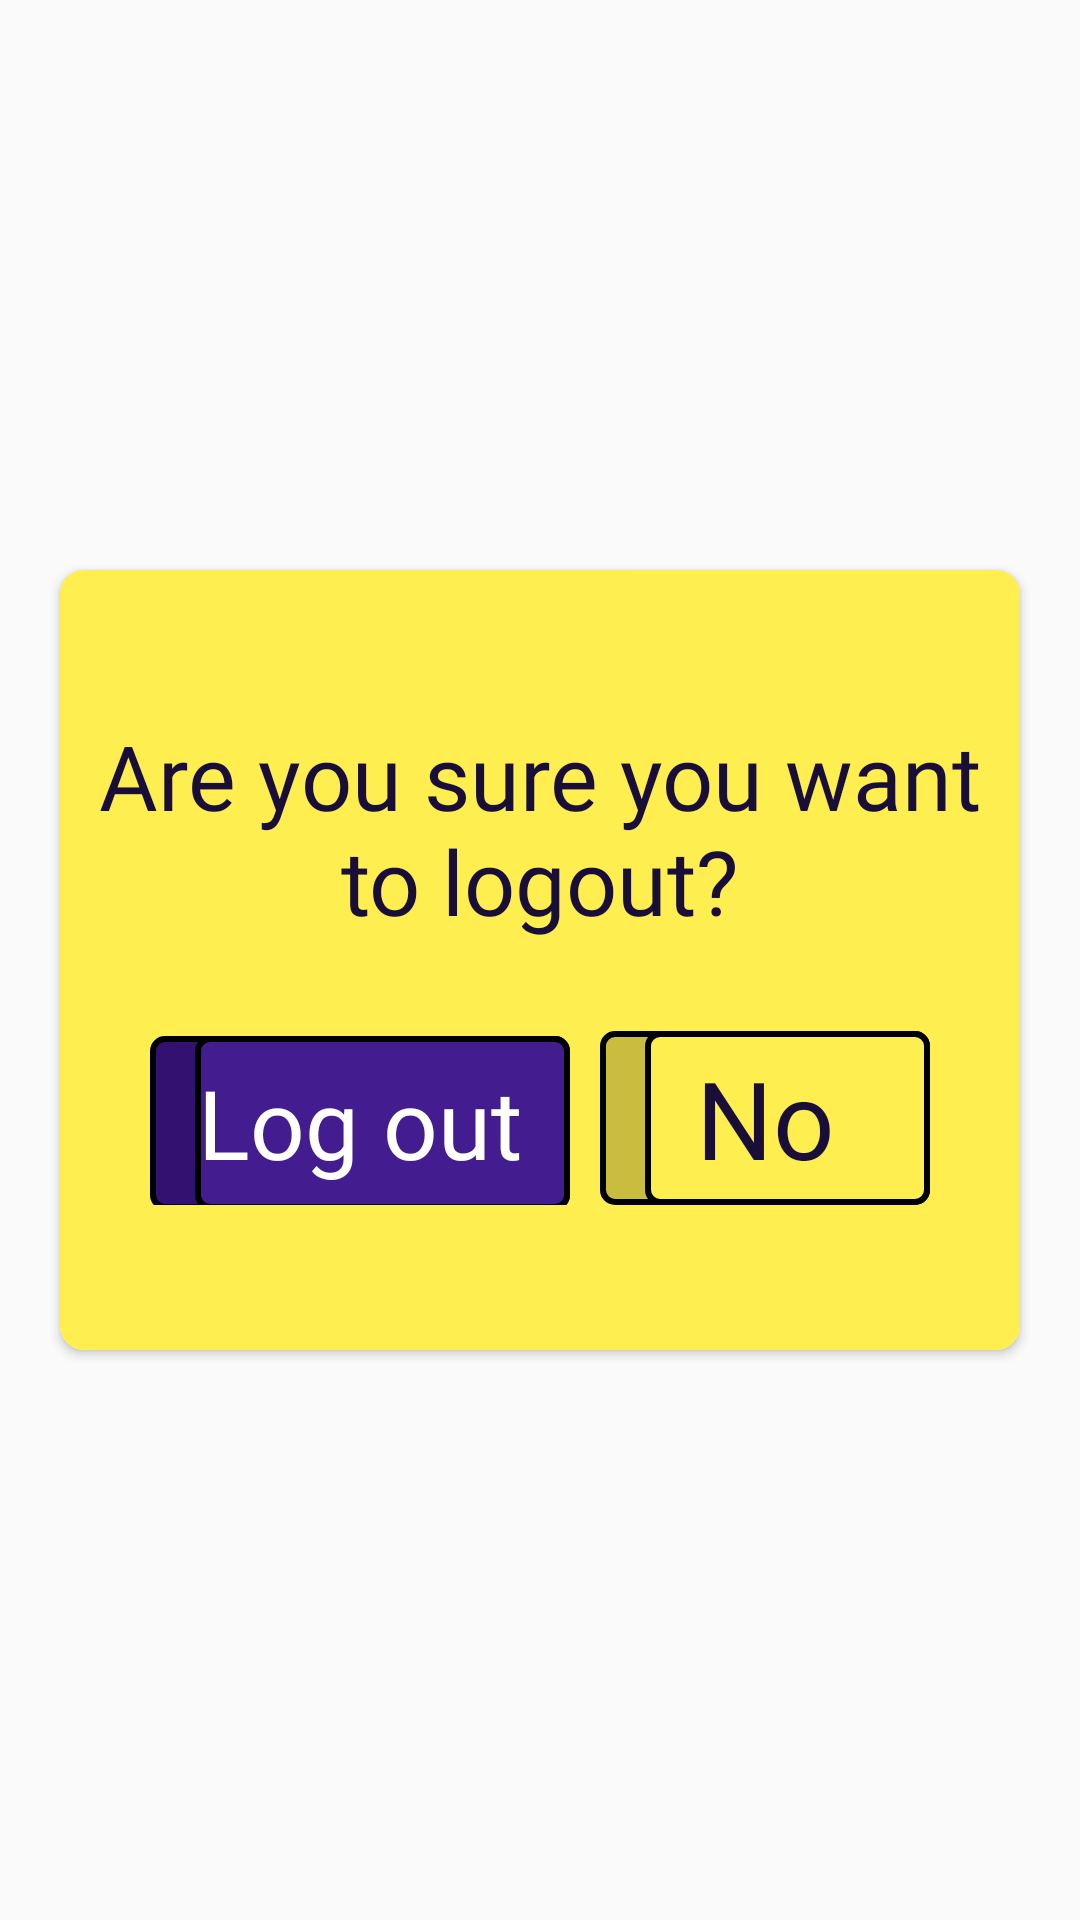

Here is an Android app screen rendered from its layout file. Give the layout XML and the strings, colors and styles it references.
<!-- AndroidManifest.xml: application theme Theme.Flovatar -->
<!-- res/layout/dialog_logout.xml -->
<?xml version="1.0" encoding="utf-8"?>
<LinearLayout xmlns:android="http://schemas.android.com/apk/res/android"
    xmlns:app="http://schemas.android.com/apk/res-auto"
    android:layout_width="match_parent"
    android:background="@android:color/transparent"
    android:layout_height="match_parent">

    <androidx.cardview.widget.CardView xmlns:tools="http://schemas.android.com/tools"
        android:layout_width="match_parent"
        android:layout_height="260dp"
        android:layout_gravity="center"
        android:layout_marginStart="20dp"
        android:layout_marginEnd="20dp"
        app:cardCornerRadius="8dp">

        <LinearLayout
            android:layout_width="match_parent"
            android:layout_height="match_parent"
            android:layout_gravity="center"
            android:background="#FFEE50"
            android:gravity="center"
            android:orientation="vertical">

            <androidx.appcompat.widget.AppCompatTextView
                android:layout_width="wrap_content"
                android:layout_height="wrap_content"
                android:layout_gravity="center"
                android:fontFamily="@font/roboto_condensed_bold"
                android:gravity="center"
                android:text="@string/are_you_sure_logout"
                android:textColor="#180E38"
                android:textSize="30sp" />

            <LinearLayout
                android:layout_width="wrap_content"
                android:layout_height="wrap_content"
                android:layout_marginTop="30dp"
                android:orientation="horizontal">

                <androidx.appcompat.widget.AppCompatTextView
                    android:id="@+id/btnLogout"
                    android:layout_width="140dp"
                    android:layout_height="58dp"
                    android:background="@drawable/btn_double_blue"
                    android:fontFamily="@font/staatliches_regular"
                    android:gravity="center"
                    android:text="@string/logout"
                    android:textColor="@android:color/white"
                    android:textSize="32sp" />

                <androidx.appcompat.widget.AppCompatTextView
                    android:id="@+id/btnNo"
                    android:layout_width="110dp"
                    android:layout_height="58dp"
                    android:layout_marginStart="10dp"
                    android:background="@drawable/btn_double_yellow_small"
                    android:fontFamily="@font/staatliches_regular"
                    android:gravity="center"
                    android:text="@string/no"
                    android:textColor="#180E38"
                    android:textSize="36sp" />

            </LinearLayout>

        </LinearLayout>

    </androidx.cardview.widget.CardView>
</LinearLayout>
<!-- resources referenced by this layout -->
<resources>
  <!-- drawable btn_double_blue (drawable) -->
  <?xml version="1.0" encoding="utf-8"?>
  <selector xmlns:android="http://schemas.android.com/apk/res/android">
  
      <item android:state_pressed="true">
          <shape android:shape="rectangle">
              <solid android:color="#36127B" />
              <stroke android:width="2dp" android:color="@color/black" />
              <corners android:radius="4dp" />
          </shape>
      </item>
  
      <item>
          <layer-list xmlns:android="http://schemas.android.com/apk/res/android">
              <item>
                  <shape android:shape="rectangle">
                      <solid android:color="#321171" />
                      <stroke android:width="2dp" android:color="@color/black" />
                      <corners android:radius="4dp" />
                  </shape>
              </item>
  
              <item android:start="15dp">
                  <shape android:shape="rectangle">
                      <solid android:color="#431C8F" />
                      <stroke android:width="2dp" android:color="@color/black" />
                      <corners android:radius="4dp" />
                  </shape>
              </item>
          </layer-list>
      </item>
  </selector>
  <!-- drawable btn_double_yellow_small (drawable) -->
  <?xml version="1.0" encoding="utf-8"?>
  <selector xmlns:android="http://schemas.android.com/apk/res/android">
      <item android:state_pressed="true">
          <shape android:shape="rectangle">
              <solid android:color="#E9DA53" />
              <stroke android:color="@color/black" android:width="2dp" />
              <corners android:radius="4dp" />
          </shape>
      </item>
      <item>
          <layer-list xmlns:android="http://schemas.android.com/apk/res/android">
              <item>
                  <shape android:shape="rectangle">
                      <solid android:color="#CABC3F" />
                      <stroke android:width="2dp" android:color="@color/black" />
                      <corners android:radius="4dp" />
                  </shape>
              </item>
  
              <item android:start="15dp">
                  <shape android:shape="rectangle">
                      <solid android:color="#FFEE50" />
                      <stroke android:width="2dp" android:color="@color/black" />
                      <corners android:radius="4dp" />
                  </shape>
              </item>
          </layer-list>
      </item>
  </selector>
  <string name="are_you_sure_logout">Are you sure you want to logout?</string>
  <string name="logout">Log out</string>
  <string name="no">No</string>
  <style name="Theme.Flovatar" parent="Theme.AppCompat.Light.NoActionBar">
          
          <item name="colorPrimary">#f402f4</item>
          <item name="colorPrimaryVariant">@color/purple_700</item>
          <item name="colorOnPrimary">@color/white</item>
          
          <item name="colorSecondary">@color/teal_200</item>
          <item name="colorSecondaryVariant">@color/teal_700</item>
          <item name="colorOnSecondary">@color/black</item>
          
          <item name="android:statusBarColor">#f402f4</item>
          <item name="android:textColorSecondary">@color/white</item>
          
      </style>
  <!-- not gathered from this repository: default colours our renderer supplied (Android Studio template values) -->
  <color name="purple_700">#FF3700B3</color>
  <color name="teal_200">#FF03DAC5</color>
  <color name="teal_700">#FF018786</color>
  <color name="black">#FF000000</color>
  <color name="white">#FFFFFFFF</color>
</resources>
